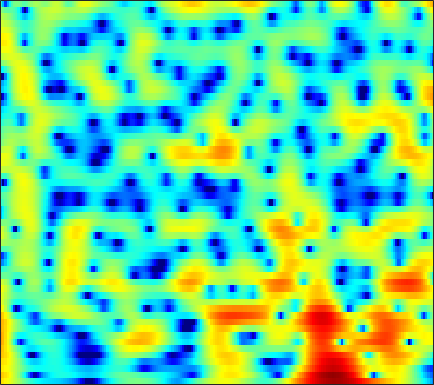

The file beside this chart, header and first rows:
5.5974, 5.2717, 4.7872, 4.249, 3.8112, 3.1806, 2.5023, 1.9669, 1.2232, 0.4536, -0.32808, -0.90955, -1.67, -2.3938, -2.9029, -3.5243, -4.0599, -4.3978, -4.7734, -5.0641, -5.2925, -5.4304, -5.586, -5.7271
6.594, 6.226, 5.65, 4.97, 4.387, 3.502, 2.483, 1.621, 0.3208, -1.185, -2.953, -4.497, -6.946, -10.03, -12.86, -16.71, -16.63, -14.22, -11.25, -9.062, -7.457, -6.534, -5.582, -4.873
5.206, 4.996, 4.617, 4.129, 3.695, 3.031, 2.282, 1.673, 0.8148, -0.07817, -0.9719, -1.623, -2.43, -3.131, -3.563, -3.995, -4.255, -4.349, -4.366, -4.288, -4.154, -4.039, -3.884, -3.761
5.652, 5.486, 5.12, 4.597, 4.109, 3.334, 2.421, 1.658, 0.5403, -0.6723, -1.955, -2.927, -4.171, -5.239, -5.836, -6.267, -6.271, -6.059, -5.598, -5.057, -4.544, -4.205, -3.844, -3.604
6.697, 6.372, 5.79, 5.042, 4.374, 3.34, 2.133, 1.105, -0.4378, -2.24, -4.397, -6.342, -9.613, -14.17, -18.35, -18.02, -13.19, -10.55, -8.05, -6.289, -5.03, -4.332, -3.666, -3.281
7.007, 6.411, 5.464, 4.35, 3.419, 2.074, 0.6552, -0.4053, -1.771, -3.004, -4.044, -4.682, -5.329, -5.711, -5.777, -5.605, -5.191, -4.791, -4.21, -3.66, -3.192, -2.915, -2.659, -2.569
7.933, 7.053, 5.639, 3.906, 2.355, -0.1305, -3.266, -6.201, -10.98, -13.73, -10.92, -8.609, -6.386, -4.902, -4.09, -3.269, -2.647, -2.278, -1.898, -1.656, -1.531, -1.519, -1.589, -1.755
7.814, 7.012, 5.75, 4.264, 3.004, 1.147, -0.8325, -2.283, -3.865, -4.734, -4.819, -4.559, -4.02, -3.485, -3.153, -2.832, -2.652, -2.6, -2.633, -2.772, -3.048, -3.358, -3.874, -4.461
7.31, 6.723, 5.815, 4.789, 3.963, 2.819, 1.67, 0.8314, -0.2026, -1.129, -1.946, -2.513, -3.17, -3.727, -4.061, -4.419, -4.685, -4.846, -5.076, -5.393, -5.834, -6.362, -7.446, -9.013
7.366, 6.827, 5.962, 4.96, 4.144, 3, 1.816, 0.9227, -0.2601, -1.434, -2.641, -3.657, -5.231, -7.063, -8.535, -10.17, -10.56, -9.905, -8.472, -7.163, -6.256, -5.868, -5.826, -6.298
6.795, 6.047, 4.781, 3.215, 1.868, -0.06517, -1.904, -3.028, -4.017, -4.506, -4.828, -5.223, -6.122, -7.722, -9.364, -11.57, -11.78, -10.16, -7.423, -5.111, -3.441, -2.463, -1.459, -0.7841
4.809, 3.858, 2.183, -0.05069, -2.215, -6.108, -12.27, -19.42, -14.56, -9.461, -6.948, -5.753, -4.772, -4.181, -3.905, -3.565, -3.099, -2.646, -1.944, -1.153, -0.3917, 0.1168, 0.7431, 1.323
3.577, 2.822, 1.65, 0.3307, -0.7222, -2.098, -3.24, -3.844, -4.219, -4.051, -3.648, -3.325, -2.893, -2.443, -2.136, -1.784, -1.472, -1.235, -0.912, -0.6027, -0.2415, 0.03009, 0.3705, 0.7218
3.647, 3.047, 2.167, 1.23, 0.5247, -0.3525, -1.075, -1.489, -1.868, -2.021, -1.925, -1.749, -1.491, -1.244, -1.079, -0.9104, -0.8649, -0.9163, -1.045, -1.263, -1.476, -1.548, -1.488, -1.217
4.278, 3.685, 2.717, 1.555, 0.56, -0.911, -2.354, -3.189, -3.627, -3.28, -2.373, -1.597, -0.6424, 0.0257, 0.3299, 0.4876, 0.3474, 0.003059, -0.8111, -2.092, -4.036, -5.857, -8.111, -7.878
2.771, 2.412, 1.644, 0.4402, -0.856, -3.349, -7.318, -12.32, -19.11, -9.574, -4.767, -2.61, -0.6958, 0.5046, 1.05, 1.345, 1.223, 0.8834, 0.05269, -1.155, -2.861, -4.411, -6.113, -5.89
-1.189, -0.9131, -0.8095, -1.012, -1.314, -1.824, -2.395, -2.679, -2.63, -2.2, -1.399, -0.7473, -0.02837, 0.4707, 0.6868, 0.733, 0.4945, 0.1834, -0.386, -1.003, -1.522, -1.826, -1.928, -1.586
-3.545, -3.071, -2.426, -1.795, -1.327, -0.7342, -0.2356, 0.08754, 0.5413, 0.9573, 1.266, 1.448, 1.597, 1.549, 1.362, 0.933, 0.2529, -0.4251, -1.559, -2.914, -4.194, -4.903, -5.118, -4.277
-9.009, -8.55, -6.561, -4.24, -2.711, -1.063, 0.2436, 1.019, 1.778, 2.345, 2.7, 2.817, 2.796, 2.556, 2.206, 1.507, 0.5037, -0.515, -2.296, -4.901, -8.864, -13.76, -20.64, -10.78
-11.95, -11.43, -8.14, -5.073, -3.269, -1.448, -0.09009, 0.7227, 1.53, 2.062, 2.395, 2.508, 2.457, 2.219, 1.917, 1.31, 0.5092, -0.2166, -1.277, -2.446, -3.515, -4.039, -4.205, -3.657
-1.977, -2.058, -1.843, -1.343, -0.8974, -0.2574, 0.3559, 0.7427, 1.218, 1.566, 1.773, 1.849, 1.81, 1.591, 1.328, 0.8155, 0.1464, -0.4303, -1.266, -2.039, -2.75, -3.113, -3.279, -3.062
1.67, 1.359, 1.011, 0.7488, 0.5998, 0.5151, 0.576, 0.6832, 0.9194, 1.25, 1.543, 1.691, 1.781, 1.661, 1.41, 0.8922, 0.1074, -0.661, -1.968, -3.484, -5.228, -6.547, -7.706, -7.445
3.341, 2.746, 1.821, 0.7225, -0.1616, -1.343, -2.129, -2.115, -1.388, -0.2158, 0.9385, 1.609, 2.206, 2.449, 2.366, 1.934, 1.108, 0.221, -1.404, -3.646, -6.698, -9.991, -16.17, -15.07
2.89, 2.251, 1.089, -0.6204, -2.495, -6.528, -15.73, -19.2, -7.271, -2.49, 0.2214, 1.582, 2.696, 3.218, 3.306, 2.997, 2.296, 1.529, 0.2542, -1.333, -2.932, -4.055, -5.12, -5.343
-0.1439, -0.07428, -0.07722, -0.2845, -0.5888, -0.9957, -1.215, -0.9279, -0.08776, 1.102, 2.211, 2.88, 3.476, 3.678, 3.598, 3.155, 2.348, 1.491, 0.0959, -1.698, -3.819, -5.585, -8.08, -9.93
-6.692, -4.556, -2.416, -0.9008, -0.04003, 0.8611, 1.593, 2.076, 2.701, 3.219, 3.649, 3.844, 3.932, 3.779, 3.469, 2.825, 1.857, 0.897, -0.6974, -2.7, -5.283, -7.658, -11.76, -16.39
-6.883, -4.926, -2.735, -1.016, 0.04721, 1.172, 2.09, 2.628, 3.2, 3.612, 3.845, 3.905, 3.802, 3.497, 3.118, 2.403, 1.448, 0.5751, -0.8392, -2.435, -4.254, -5.648, -7.458, -8.966
-2.869, -2.186, -1.188, -0.1759, 0.5402, 1.428, 2.182, 2.674, 3.175, 3.528, 3.696, 3.712, 3.566, 3.221, 2.839, 2.139, 1.242, 0.4434, -0.8066, -2.249, -3.869, -5.213, -7.142, -9.283
-1.818, -1.473, -0.8739, -0.1277, 0.4626, 1.282, 2.026, 2.527, 3.073, 3.441, 3.634, 3.649, 3.509, 3.166, 2.789, 2.121, 1.272, 0.5239, -0.6179, -1.954, -3.46, -4.758, -6.733, -9.131
-3.565, -3.631, -3.094, -1.967, -0.9477, 0.3882, 1.574, 2.293, 3.053, 3.552, 3.818, 3.854, 3.706, 3.343, 2.94, 2.252, 1.399, 0.6617, -0.3769, -1.517, -2.684, -3.589, -4.811, -6.075
-10.84, -18.24, -12.37, -5.864, -2.951, -0.3039, 1.496, 2.487, 3.39, 3.954, 4.188, 4.187, 3.942, 3.453, 2.918, 2.004, 0.8989, -0.03474, -1.313, -2.48, -3.409, -3.869, -4.226, -4.362
-2.226, -2.82, -2.476, -1.181, -0.03884, 1.33, 2.407, 3.012, 3.574, 3.858, 3.89, 3.756, 3.355, 2.671, 1.95, 0.6579, -1.081, -2.716, -5.522, -8.705, -10.7, -9.968, -7.742, -5.77
2.455, 2.254, 2.161, 2.219, 2.336, 2.472, 2.593, 2.592, 2.56, 2.422, 2.233, 2.024, 1.649, 1.076, 0.4937, -0.5901, -2.147, -3.658, -6.435, -9.812, -11.95, -10.83, -8.083, -5.884
3.758, 3.65, 3.462, 3.192, 2.91, 2.402, 1.736, 1.133, 0.2873, -0.437, -0.8192, -0.8557, -0.649, -0.394, -0.2889, -0.3709, -0.7247, -1.139, -1.831, -2.463, -2.918, -3.032, -2.983, -2.815
3.551, 3.721, 3.737, 3.472, 3.037, 2.124, 0.6457, -0.88, -3.856, -8.096, -10.9, -8.273, -4.367, -1.762, -0.4965, 0.5808, 1.155, 1.306, 1.322, 1.094, 0.7409, 0.4046, -0.1062, -0.7159
1.437, 2.143, 2.683, 2.786, 2.594, 1.952, 0.839, -0.2952, -2.275, -4.343, -5.199, -4.377, -2.35, -0.5037, 0.589, 1.611, 2.213, 2.429, 2.419, 2.106, 1.552, 0.9613, -0.01472, -1.2
-0.5073, 0.3521, 1.133, 1.554, 1.676, 1.592, 1.324, 1.028, 0.6396, 0.3661, 0.3155, 0.4972, 0.9107, 1.443, 1.817, 2.219, 2.409, 2.409, 2.122, 1.564, 0.6519, -0.263, -1.837, -3.835
-0.9035, -0.3075, 0.3078, 0.7305, 0.9088, 1.021, 1.019, 0.9588, 0.9266, 0.9534, 1.121, 1.321, 1.668, 2.061, 2.326, 2.594, 2.693, 2.607, 2.282, 1.641, 0.6123, -0.4357, -2.314, -4.888
-1.619, -1.085, -0.5437, -0.2361, -0.1693, -0.2608, -0.5465, -0.7907, -1.097, -1.147, -0.8063, -0.3332, 0.5141, 1.384, 1.987, 2.608, 3.008, 3.125, 3.058, 2.669, 1.994, 1.28, 0.05842, -1.435
-3.446, -2.7, -2.049, -1.819, -1.905, -2.463, -3.623, -4.884, -7.337, -9.643, -8.623, -6.124, -2.983, -0.6289, 0.7047, 1.991, 2.844, 3.245, 3.487, 3.439, 3.167, 2.824, 2.232, 1.528
-5.033, -4.25, -3.537, -3.18, -3.153, -3.537, -4.491, -5.63, -7.846, -9.911, -8.821, -6.405, -3.305, -0.9515, 0.3609, 1.669, 2.507, 2.926, 3.189, 3.237, 3.088, 2.874, 2.506, 2.068
-6.032, -5.51, -4.725, -3.913, -3.41, -2.865, -2.489, -2.366, -2.159, -1.811, -1.218, -0.607, 0.327, 1.194, 1.751, 2.302, 2.624, 2.691, 2.633, 2.402, 2.038, 1.724, 1.267, 0.8182
-10.28, -9.57, -7.474, -5.221, -3.721, -2.044, -0.7227, 0.08991, 0.9816, 1.697, 2.292, 2.674, 3.047, 3.277, 3.324, 3.18, 2.832, 2.41, 1.699, 0.8151, -0.1242, -0.7981, -1.594, -2.209
-18.84, -15.3, -9.393, -5.509, -3.319, -1.079, 0.6723, 1.753, 2.86, 3.682, 4.247, 4.495, 4.599, 4.444, 4.132, 3.448, 2.401, 1.399, -0.332, -2.469, -4.876, -6.663, -8.341, -8.895
-6.683, -6.284, -5.002, -3.25, -1.857, -0.08279, 1.485, 2.458, 3.532, 4.311, 4.781, 4.928, 4.867, 4.466, 3.942, 2.933, 1.477, 0.07471, -2.392, -5.747, -10.57, -16.32, -29.66, -18.56
-7.926, -7.382, -5.673, -3.528, -1.924, 0.0114, 1.609, 2.607, 3.645, 4.35, 4.733, 4.819, 4.654, 4.17, 3.603, 2.551, 1.188, -0.06031, -2.009, -4.199, -6.525, -8.181, -9.838, -10.77
-28.82, -17.21, -8.909, -4.519, -2.244, 0.0549, 1.763, 2.74, 3.684, 4.273, 4.541, 4.539, 4.267, 3.721, 3.128, 2.099, 0.8583, -0.2145, -1.704, -3.203, -4.59, -5.46, -6.333, -6.88
-5.045, -4.431, -2.969, -1.244, -0.01823, 1.403, 2.531, 3.158, 3.755, 4.074, 4.119, 3.972, 3.551, 2.861, 2.16, 0.998, -0.448, -1.705, -3.523, -5.397, -6.97, -7.666, -7.845, -7.358
-0.2291, 0.2736, 0.99, 1.71, 2.212, 2.797, 3.235, 3.446, 3.581, 3.543, 3.325, 3.036, 2.493, 1.722, 0.9718, -0.297, -1.989, -3.609, -6.432, -10.55, -17.54, -23.29, -15.41, -10.66
2.039, 2.466, 2.906, 3.202, 3.333, 3.363, 3.234, 3.061, 2.718, 2.287, 1.814, 1.454, 0.955, 0.3897, -0.1176, -0.968, -2.113, -3.164, -4.926, -6.987, -8.865, -9.542, -9.073, -7.804
3.748, 4.028, 4.195, 4.13, 3.923, 3.426, 2.681, 1.968, 0.8476, -0.337, -1.329, -1.763, -1.897, -1.676, -1.46, -1.291, -1.332, -1.512, -1.947, -2.488, -3.014, -3.355, -3.713, -3.993
4.983, 5.105, 5.034, 4.679, 4.2, 3.258, 1.894, 0.5017, -2.001, -5.61, -10.78, -13.25, -9.137, -5.31, -3.421, -1.745, -0.724, -0.295, -0.00922, -0.001234, -0.2236, -0.5238, -1.107, -1.934
4.761, 4.776, 4.58, 4.121, 3.594, 2.626, 1.31, 0.0534, -1.992, -4.419, -6.721, -7.425, -6.337, -4.363, -2.987, -1.515, -0.4684, 0.09004, 0.558, 0.7325, 0.6321, 0.3878, -0.1794, -1.061
3.643, 3.588, 3.339, 2.895, 2.446, 1.688, 0.7786, 0.03477, -0.9772, -1.888, -2.532, -2.761, -2.676, -2.219, -1.733, -1.052, -0.3939, 0.03601, 0.4457, 0.6724, 0.7035, 0.5863, 0.2422, -0.3235
2.714, 2.564, 2.234, 1.772, 1.339, 0.6567, -0.1226, -0.7303, -1.556, -2.293, -2.802, -2.971, -2.869, -2.43, -1.962, -1.244, -0.5355, -0.07797, 0.4364, 0.8025, 1.01, 1.054, 0.9722, 0.7432
1.959, 1.626, 1.153, 0.6459, 0.218, -0.4499, -1.306, -2.122, -3.459, -5.028, -6.471, -6.952, -6.36, -4.839, -3.579, -2.038, -0.8221, -0.09839, 0.6584, 1.196, 1.551, 1.725, 1.847, 1.857
0.4631, -0.3488, -1.096, -1.362, -1.358, -1.396, -1.785, -2.494, -4.151, -7.128, -12.99, -22.76, -12.9, -6.678, -4.03, -1.762, -0.2989, 0.4636, 1.12, 1.547, 1.856, 2.056, 2.3, 2.494
-3.129, -7.032, -11.64, -7.234, -4.166, -1.725, -0.5052, -0.1491, -0.2685, -0.8162, -1.42, -1.59, -1.184, -0.3205, 0.3656, 1.042, 1.338, 1.27, 0.9104, 0.4361, 0.2078, 0.3524, 0.9397, 1.681
